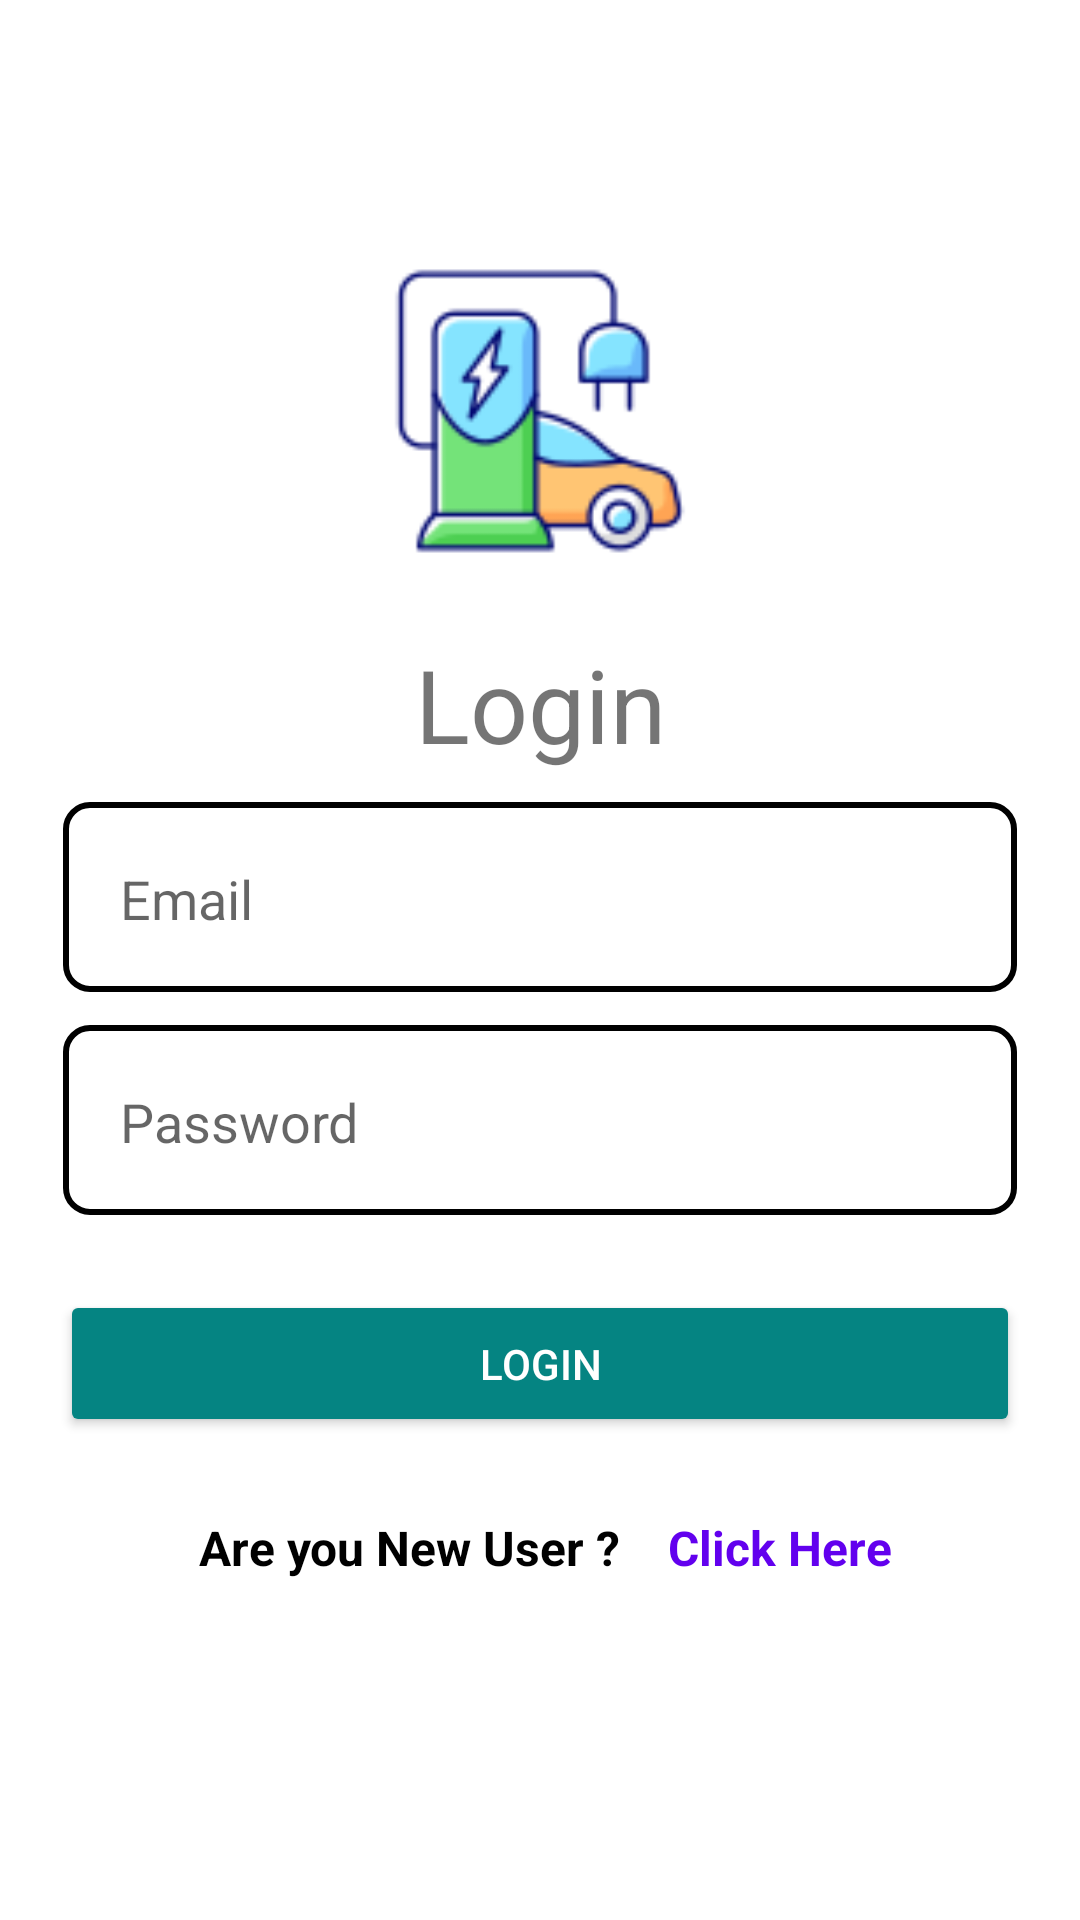

This screen was rendered from an Android layout file. Write that file and the resources it references.
<!-- AndroidManifest.xml: application theme AppTheme -->
<!-- res/layout/activity_login.xml -->
<?xml version="1.0" encoding="utf-8"?>
<LinearLayout xmlns:android="http://schemas.android.com/apk/res/android"
    xmlns:app="http://schemas.android.com/apk/res-auto"
    xmlns:tools="http://schemas.android.com/tools"
    android:layout_width="match_parent"
    android:layout_height="match_parent"
    android:padding="20dp"
    android:orientation="vertical"
    android:gravity="center"
    android:background="@android:color/white"
    tools:context=".LoginActivity">


    <ScrollView
        android:layout_width="match_parent"
        android:layout_height="match_parent">

    <LinearLayout
        android:layout_width="match_parent"
        android:layout_height="wrap_content"
        android:orientation="vertical"
        android:layout_marginTop="20dp"
        android:gravity="center">



    <ImageView
        android:id="@+id/imageViewLogo"
        android:layout_width="150dp"
        android:layout_height="150dp"
        android:layout_centerHorizontal="true"
        android:layout_marginTop="22dp"
        android:src="@drawable/logo" />
    <TextView
        android:layout_width="match_parent"
        android:layout_height="wrap_content"
        android:text="Login"
        android:textStyle="normal"
        android:textSize="34dp"
        android:textFontWeight="600"
        android:textAlignment="center"/>



        <EditText
            android:id="@+id/etxtEmail"
            android:layout_width="match_parent"
            android:layout_height="wrap_content"
            android:padding="20dp"
            android:layout_marginTop="10dp"
            android:textColor="@color/black"
            android:background="@drawable/shape"
            android:hint="Email" />





        <EditText
            android:id="@+id/etxtPassword"
            android:layout_width="match_parent"
            android:layout_height="wrap_content"
            android:hint="Password"
            android:padding="20dp"
            android:textColor="@color/black"
            android:layout_marginTop="10dp"
            android:background="@drawable/shape"
            android:inputType="textPassword" />

    <Button
        android:id="@+id/btnLogin"
        android:layout_width="match_parent"
        android:layout_height="wrap_content"
        android:layout_marginTop="24dp"
        android:padding="15dp"
        android:onClick="btnLoginClick"
        android:backgroundTint="@color/colorPrimary"
        android:text="Login" />

    <LinearLayout
        android:layout_width="match_parent"
        android:layout_height="wrap_content"
        android:orientation="horizontal"
        android:padding="10dp"
        android:layout_marginBottom="10dp"
        android:gravity="center_horizontal"
        android:layout_gravity="center">

        <TextView
            android:layout_width="wrap_content"
            android:layout_height="wrap_content"
            android:onClick="btnRegistrationClick"
            android:text="         Are you New User ? "
            android:textAlignment="textEnd"
            android:textColor="@color/black"
            android:layout_marginTop="16dp"
            android:textSize="16dp"
            android:textStyle="bold" />
        <TextView
            android:id="@+id/txtRegistration"
            android:layout_width="match_parent"
            android:layout_height="wrap_content"
            android:onClick="btnRegistrationClick"
            android:text="   Click Here"
            android:textAlignment="textStart"
            android:textColor="@color/design_default_color_primary"
            android:layout_marginTop="16dp"
            android:textSize="16dp"
            android:textStyle="bold" />


    </LinearLayout>
    </LinearLayout>
    </ScrollView>


</LinearLayout>
<!-- resources referenced by this layout -->
<resources>
  <color name="colorPrimary">#058482</color>
  <!-- drawable logo: png bitmap (drawable, 5896 bytes) -->
  <!-- drawable shape (drawable) -->
  <layer-list xmlns:android="http://schemas.android.com/apk/res/android">
      
      <item>
          <shape android:shape="rectangle">
              <corners android:radius="8dp" /> 
              <solid android:color="#ffff" /> 
          </shape>
      </item>
      
      <item android:right="1dp" android:left="1dp" android:top="0dp" android:bottom="1dp">
          <shape android:shape="rectangle">
              <corners android:radius="8dp" /> 
              <stroke android:width="2dp" android:color="#000000" /> 
          </shape>
      </item>
  </layer-list>
  <style name="AppTheme" parent="Theme.AppCompat.Light.DarkActionBar">
          
          <item name="colorPrimary">@color/colorPrimary</item>
          <item name="colorPrimaryDark">@color/colorPrimaryDark</item>
          <item name="colorAccent">@color/colorAccent</item>
  
          
          <item name="android:textColorPrimary">@color/actionBarTextColor</item>
  
          
      </style>
  <color name="colorPrimaryDark">#79AF50</color>
  <color name="colorAccent">#FF4081</color>
  <color name="actionBarTextColor">#FFFFFF</color>
  <!-- not gathered from this repository: default colours our renderer supplied (Android Studio template values) -->
  <color name="black">#FF000000</color>
</resources>
